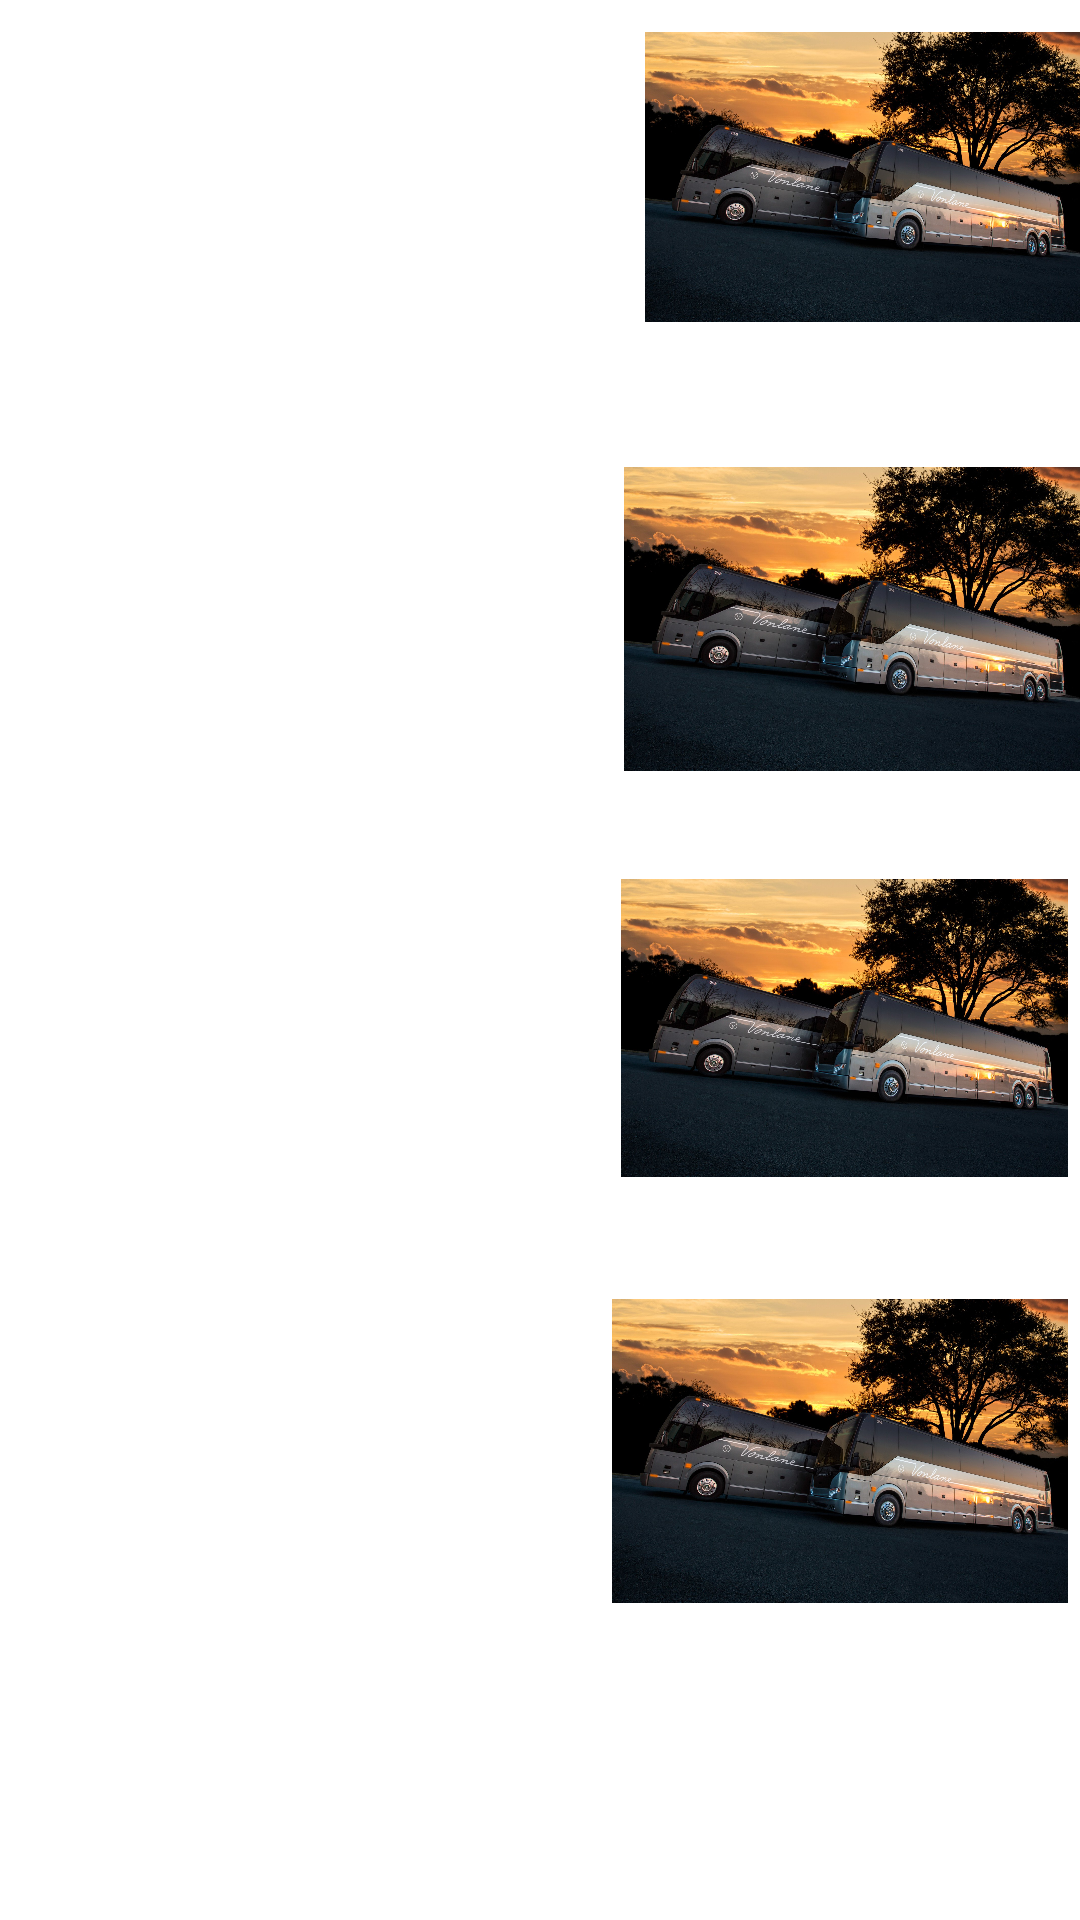

Write the Android layout XML for this screen, with the resource values it uses.
<!-- AndroidManifest.xml: application theme Theme.Project -->
<!-- res/layout/viewlistcontents_layout.xml -->
<?xml version="1.0" encoding="utf-8"?>

<androidx.constraintlayout.widget.ConstraintLayout xmlns:android="http://schemas.android.com/apk/res/android"
    xmlns:app="http://schemas.android.com/apk/res-auto"
    xmlns:tools="http://schemas.android.com/tools"
    android:orientation="vertical" android:layout_width="match_parent"
    android:background="@drawable/m"
    android:layout_height="match_parent">

    <ListView
        android:id="@+id/listView"
        android:layout_width="251dp"
        android:layout_height="645dp"
        android:background="#FFFFFF"
        android:cacheColorHint="#000"
        android:listSelector="#00F3FF"
        app:layout_constraintBottom_toBottomOf="parent"
        app:layout_constraintStart_toStartOf="parent"
        app:layout_constraintTop_toTopOf="parent" />


    <ImageView
        android:id="@+id/imageView19"
        android:layout_width="145dp"
        android:layout_height="114dp"
        app:layout_constraintBottom_toBottomOf="parent"
        app:layout_constraintEnd_toEndOf="parent"
        app:layout_constraintTop_toTopOf="parent"
        app:layout_constraintVertical_bias="0.004"
        app:srcCompat="@drawable/listviewbuss" />

    <ImageView
        android:id="@+id/imageView20"
        android:layout_width="149dp"
        android:layout_height="115dp"
        android:layout_marginEnd="4dp"
        android:layout_marginRight="4dp"
        app:layout_constraintBottom_toBottomOf="parent"
        app:layout_constraintEnd_toEndOf="parent"
        app:layout_constraintTop_toTopOf="parent"
        app:layout_constraintVertical_bias="0.543"
        app:srcCompat="@drawable/listviewbuss" />

    <ImageView
        android:id="@+id/imageView21"
        android:layout_width="152dp"
        android:layout_height="111dp"
        app:layout_constraintBottom_toBottomOf="parent"
        app:layout_constraintEnd_toEndOf="parent"
        app:layout_constraintTop_toTopOf="parent"
        app:layout_constraintVertical_bias="0.285"
        app:srcCompat="@drawable/listviewbuss" />

    <ImageView
        android:id="@+id/imageView23"
        android:layout_width="152dp"
        android:layout_height="107dp"
        android:layout_marginEnd="4dp"
        android:layout_marginRight="4dp"
        app:layout_constraintBottom_toBottomOf="parent"
        app:layout_constraintEnd_toEndOf="parent"
        app:layout_constraintTop_toTopOf="parent"
        app:layout_constraintVertical_bias="0.807"
        app:srcCompat="@drawable/listviewbuss" />

</androidx.constraintlayout.widget.ConstraintLayout>
<!-- resources referenced by this layout -->
<resources>
  <!-- drawable listviewbuss: jpg bitmap (drawable, 400646 bytes) -->
  <!-- drawable m: png bitmap (drawable, 5931 bytes) -->
  <style name="Theme.Project" parent="Theme.AppCompat.Light.NoActionBar">
          
          <item name="colorPrimary">@color/purple_500</item>
          <item name="colorPrimaryVariant">@color/purple_700</item>
          <item name="colorOnPrimary">@color/white</item>
          
          <item name="colorSecondary">@color/teal_200</item>
          <item name="colorSecondaryVariant">@color/teal_700</item>
          <item name="colorOnSecondary">@color/black</item>
          
          <item name="android:statusBarColor" tools:targetApi="l">?attr/colorPrimaryVariant</item>
          
      </style>
  <!-- not gathered from this repository: default colours our renderer supplied (Android Studio template values) -->
  <color name="purple_500">#FF6200EE</color>
  <color name="purple_700">#FF3700B3</color>
  <color name="teal_200">#FF03DAC5</color>
  <color name="teal_700">#FF018786</color>
  <color name="black">#FF000000</color>
  <color name="white">#FFFFFFFF</color>
</resources>
